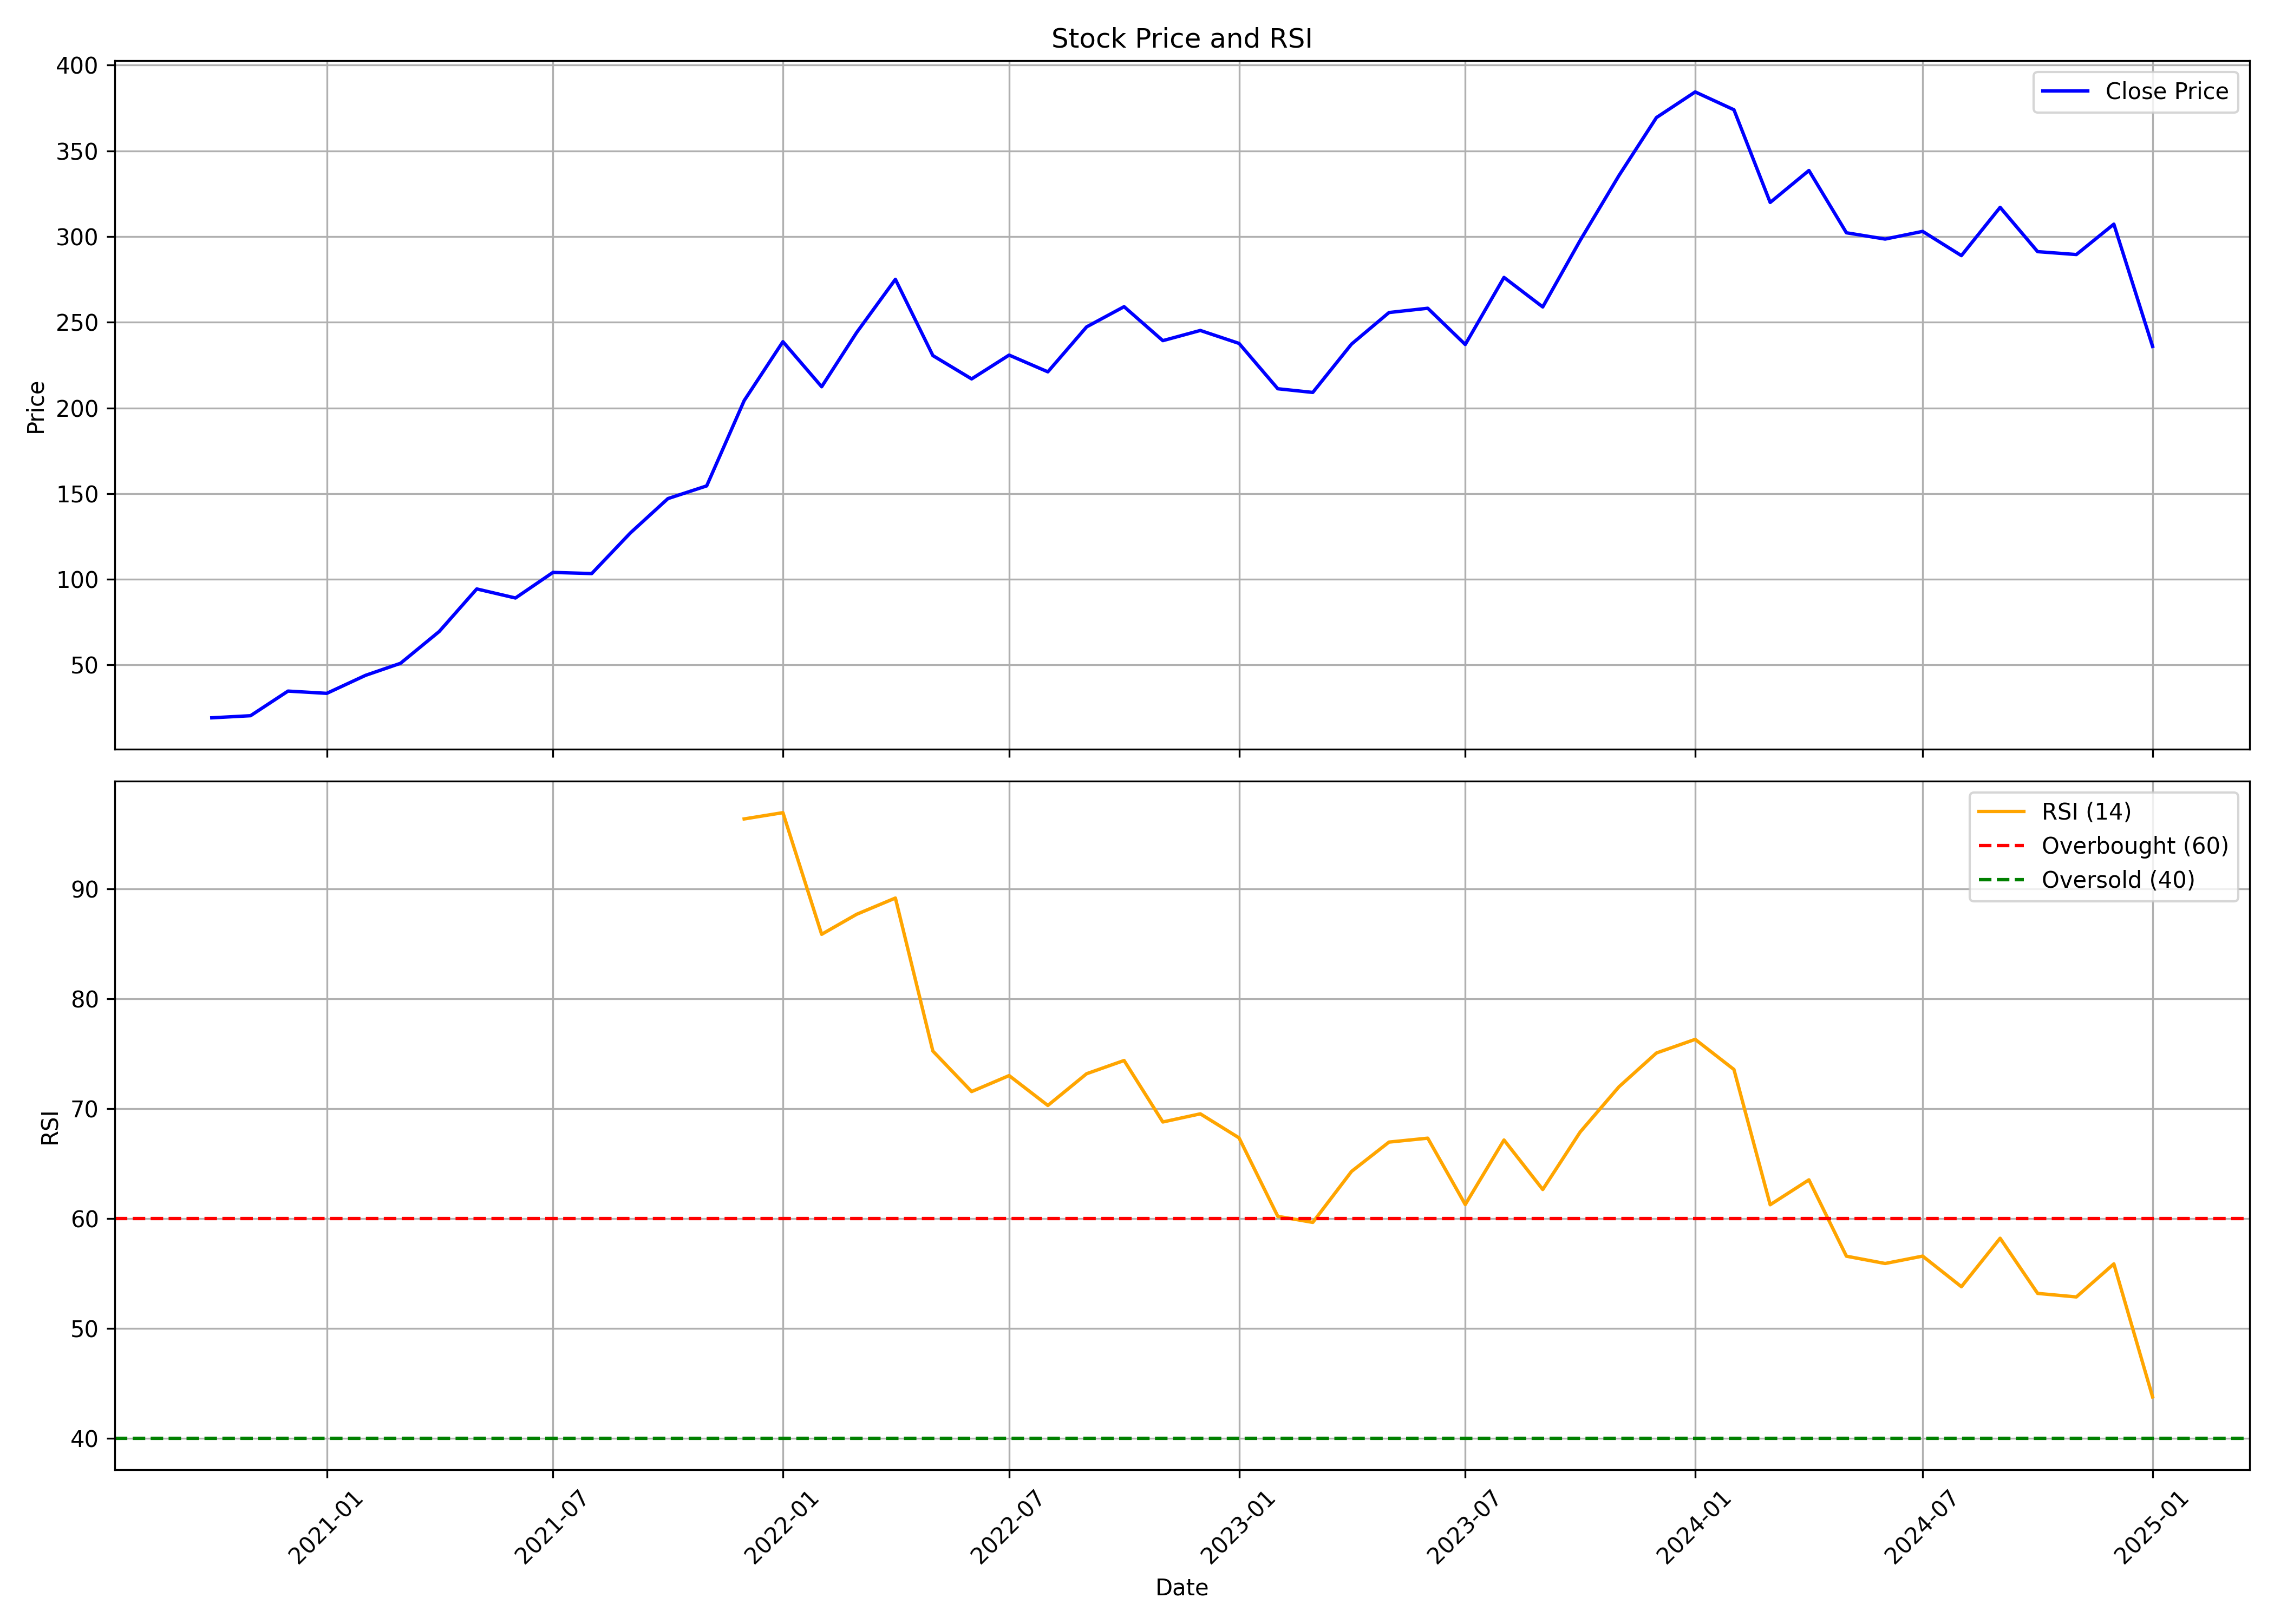

The table this chart was drawn from, first rows:
, Unnamed: 0.1, Unnamed: 0, date, symbol, open, high, low, close, volume, rsi
0, 0, 0, 2020-10-01, SHAREINDIA, 20.08, 21.18, 17.8, 19.18, 1696403, 
1, 1, 1, 2020-11-01, SHAREINDIA, 19.19, 23.54, 18.74, 20.4, 1718400, 
2, 2, 2, 2020-12-01, SHAREINDIA, 20.56, 36.23, 20.17, 34.78, 8601953, 
3, 3, 3, 2021-01-01, SHAREINDIA, 35.33, 40.15, 32.96, 33.45, 2363362, 
4, 4, 4, 2021-02-01, SHAREINDIA, 34.25, 46.39, 33.45, 43.95, 3202147, 
5, 5, 5, 2021-03-01, SHAREINDIA, 45.55, 55.65, 44.4, 50.99, 1934488, 
6, 6, 6, 2021-04-01, SHAREINDIA, 52.93, 71.22, 49.92, 69.55, 5325313, 
7, 7, 7, 2021-05-01, SHAREINDIA, 68.83, 102.3, 66.07, 94.38, 9112492, 
8, 8, 8, 2021-06-01, SHAREINDIA, 93.65, 97.14, 80.87, 89.1, 6157078, 
9, 9, 9, 2021-07-01, SHAREINDIA, 90.75, 111.5, 88.55, 104, 12236095, 
10, 10, 10, 2021-08-01, SHAREINDIA, 105.7, 115.7, 93.27, 103.3, 6364510, 
11, 11, 11, 2021-09-01, SHAREINDIA, 104.2, 131.9, 100.1, 127.1, 14981498, 
12, 12, 12, 2021-10-01, SHAREINDIA, 127.3, 161.2, 126.5, 147.1, 8262339, 
13, 13, 13, 2021-11-01, SHAREINDIA, 148.5, 180.7, 141.9, 154.5, 4515295, 
14, 14, 14, 2021-12-01, SHAREINDIA, 153.1, 216.8, 141.1, 204.3, 10772646, 96.35
15, 15, 15, 2022-01-01, SHAREINDIA, 208.6, 266.4, 194.6, 238.7, 6104650, 96.92
16, 16, 16, 2022-02-01, SHAREINDIA, 239.4, 257.7, 195.4, 212.4, 2848443, 85.86
17, 17, 17, 2022-03-01, SHAREINDIA, 212.7, 250.7, 196.9, 244, 7204253, 87.68
18, 18, 18, 2022-04-01, SHAREINDIA, 242.1, 287.5, 242.1, 275.1, 6936700, 89.16
19, 19, 19, 2022-05-01, SHAREINDIA, 270.9, 274.3, 204.5, 230.6, 5058681, 75.24
20, 20, 20, 2022-06-01, SHAREINDIA, 231.8, 252.4, 199.3, 216.9, 4183142, 71.56
21, 21, 21, 2022-07-01, SHAREINDIA, 220.1, 242.9, 209.5, 230.8, 2485367, 73.01
22, 22, 22, 2022-08-01, SHAREINDIA, 237.4, 239.6, 216.1, 221.1, 2427612, 70.29
23, 23, 23, 2022-09-01, SHAREINDIA, 221.8, 260.1, 213.2, 247.3, 13488374, 73.18
24, 24, 24, 2022-10-01, SHAREINDIA, 249, 266.2, 242.3, 259.1, 5637329, 74.38
25, 25, 25, 2022-11-01, SHAREINDIA, 261.5, 281.2, 237.1, 239.3, 6536452, 68.79
26, 26, 26, 2022-12-01, SHAREINDIA, 242.5, 262.5, 216.5, 245.2, 11234188, 69.53
27, 27, 27, 2023-01-01, SHAREINDIA, 241.1, 252.3, 227.8, 237.7, 5694919, 67.34
28, 28, 28, 2023-02-01, SHAREINDIA, 237.4, 249.7, 195.6, 211.2, 9016752, 60.21
29, 29, 29, 2023-03-01, SHAREINDIA, 212.7, 216.8, 196.3, 209.1, 8161860, 59.66
30, 30, 30, 2023-04-01, SHAREINDIA, 213.2, 242.3, 207.4, 237.3, 8111215, 64.29
31, 31, 31, 2023-05-01, SHAREINDIA, 237.3, 264.4, 231.4, 255.7, 9446365, 66.96
32, 32, 32, 2023-06-01, SHAREINDIA, 256.7, 262.6, 247.8, 258.2, 5507790, 67.32
33, 33, 33, 2023-07-01, SHAREINDIA, 258.7, 258.8, 231.1, 237, 7777350, 61.28
34, 34, 34, 2023-08-01, SHAREINDIA, 238.9, 276.7, 232.1, 276.2, 9702765, 67.15
35, 35, 35, 2023-09-01, SHAREINDIA, 277.7, 288.1, 258.2, 258.9, 6189035, 62.65
36, 36, 36, 2023-10-01, SHAREINDIA, 258.9, 302.8, 252.7, 297.8, 20953870, 67.88
37, 37, 37, 2023-11-01, SHAREINDIA, 299.2, 366.8, 293.3, 335.6, 26311305, 71.99
38, 38, 38, 2023-12-01, SHAREINDIA, 341.2, 374, 328.3, 369.5, 10638940, 75.07
39, 39, 39, 2024-01-01, SHAREINDIA, 371.7, 386.5, 356.3, 384.4, 15867850, 76.3
40, 40, 40, 2024-02-01, SHAREINDIA, 385.2, 403.2, 370.1, 374, 17113670, 73.56
41, 41, 41, 2024-03-01, SHAREINDIA, 378.3, 387.6, 310.7, 319.9, 17298405, 61.26
42, 42, 42, 2024-04-01, SHAREINDIA, 324.2, 346.1, 313.4, 338.6, 14198520, 63.53
43, 43, 43, 2024-05-01, SHAREINDIA, 338.6, 350.7, 298.9, 302.2, 17640840, 56.58
44, 44, 44, 2024-06-01, SHAREINDIA, 307.2, 312.8, 268.6, 298.5, 22409587, 55.92
45, 45, 45, 2024-07-01, SHAREINDIA, 300.1, 321.5, 284, 303, 17672216, 56.59
46, 46, 46, 2024-08-01, SHAREINDIA, 302.9, 307.8, 277.1, 288.9, 9124384, 53.81
47, 47, 47, 2024-09-01, SHAREINDIA, 290.8, 344.2, 282.8, 317.1, 16712964, 58.22
48, 48, 48, 2024-10-01, SHAREINDIA, 321.5, 336.3, 283.5, 291.2, 12722370, 53.2
49, 49, 49, 2024-11-01, SHAREINDIA, 294.4, 299.1, 260.7, 289.5, 7281493, 52.88
50, 50, 50, 2024-12-01, SHAREINDIA, 290.0, 333.2, 285.0, 307.2, 27343782, 55.88
51, 51, 51, 2025-01-01, SHAREINDIA, 306.7, 308.3, 224.1, 235.9, 12996790, 43.79
